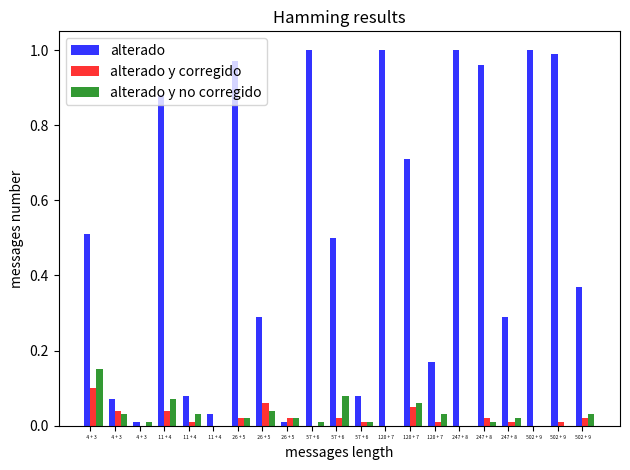

This chart was generated by the following Python code:
import random
import copy
import numpy as np
import matplotlib.pyplot as plt
from matplotlib.ticker import MaxNLocator
from collections import namedtuple



def generar_mensaje(k):
    # Dev. un mensaje de datos (0s y 1s) de la longitud máxima que se puede
    # autocorregir con k bits de paridad:
    # Ejemplo: si k = 3, long = 4 (7, incluyendo los bits de paridad, 8
    # incluyendo la situación de no error)

    longitud_mensaje = 2**k - 1 - k
    mensaje = []
    for _ in range(longitud_mensaje):
        bit_aleatorio = random.choice([0, 1])
        mensaje.append(bit_aleatorio)
    return mensaje

def cifra_binaria(n, k):
    # Dev. la cifra k-ésima de un número n considerando su expresión binaria
    # Considerando n como un número binario, la cifra 0 es la de las unidades,
    # la 1, las decenas, etc. Por ejemplo, si n = 23 = "10111" (en binario):
    # cifra_binaria(23,0) -> 1
    # cifra_binaria(23,1) -> 1
    # cifra_binaria(23,2) -> 1
    # cifra_binaria(23,3) -> 0
    # cifra_binaria(23,4) -> 1

    for _ in range(k):
        n = n // 2
    return n % 2

def insertar_bits_de_paridad(mensaje, k):
    # Insertamos 0s en las posiciones (2**0, 2**1, ...) de los bits de paridad:
    for i in range(k):
        mensaje.insert(2**i - 1, 0)

    # Calculamos el valor real de los k bits de paridad:
    for i in range(k):
        # Calculamos el bit de paridad i-ésimo:
        suma_de_bits = 0
        for j in range(len(mensaje)):
            suma_de_bits += cifra_binaria(j+1, i) * mensaje[j]
        mensaje[2**i-1] = suma_de_bits % 2

def alterar_lista_de_bits(lista, p):
    for i in range(len(lista)):
        alterar = random.random() < p
        if alterar:
            lista[i] = 1 - lista[i]

def bits_de_paridad_alterados(mensaje, k):
    bits_de_paridad = [0] * k
    for i in range(k):
        for j in range(len(mensaje)):
            bits_de_paridad[i] = (cifra_binaria(j+1, i) * mensaje[j] + bits_de_paridad[i]) % 2
    return bits_de_paridad

def posicion_del_error(bits_alterados):
    posicion = 0
    long = len(bits_alterados)
    for i in range(long):
        posicion += bits_alterados[long-i-1]*(2**(i))
    return posicion

def corregir_bit_erroneo(mensaje, posicion_error):
    if posicion_error != 0:
        mensaje[posicion_error - 1] = 1 - mensaje[posicion_error - 1]

def son_listas_iguales(lista_a, lista_b):
    if len(lista_a) != len(lista_b):
        return False
    for i in range(len(lista_a)):
        if lista_a[i] != lista_b[i]:
            return False
    return True

def Hamming(k, p, iter):

    contador_mensajes_alterados = 0
    contador_mensajes_alterados_y_corregidos_bien = 0

    for i in range(iter):
        # Generar el mensaje que se emite:
        mensaje_original = generar_mensaje(k)
        insertar_bits_de_paridad(mensaje_original, k)

        mensaje_emitido = copy.deepcopy(mensaje_original)
        alterar_lista_de_bits(mensaje_emitido, p)

        bits_alterados = bits_de_paridad_alterados(mensaje_emitido, k)
        posicion_error = posicion_del_error(bits_alterados)

        if mensaje_emitido != mensaje_original:
            contador_mensajes_alterados += 1
            # Corregir el mensaje:
            corregir_bit_erroneo(mensaje_emitido, posicion_error)
            if mensaje_emitido == mensaje_original:
                contador_mensajes_alterados_y_corregidos_bien += 1
    contador_mensajes_alterados_y_corregidos_mal = contador_mensajes_alterados - contador_mensajes_alterados_y_corregidos_bien
    return contador_mensajes_alterados/iter, contador_mensajes_alterados_y_corregidos_bien/iter, contador_mensajes_alterados_y_corregidos_mal/iter

def simulacion(iter):
    print('                                       %               %               %')
    print('                                mensajes        mensajes        mensajes')
    print('                                alterado        alterado        alterado')
    print('   n + k               p                     y corregido  y no corregido')
    print(' --------         ------       ---------    ------------  --------------')
    for k in [3, 4, 5, 6, 7, 8, 9]:
        n = 2**k - 1 - k
        for p in [0.1, 0.01, 0.001]:
            (p_alterado, p_alterado_y_corregido, p_alterado_y_no_corregido) = Hamming(k, p, iter)
            print (repr(n).rjust(4) + " + " + repr(k), "{:15.4f}".format(float(p)),  "{:15.4f}".format(float(p_alterado)),  "{:15.4f}".format(float(p_alterado_y_corregido)),  "{:15.4f}".format(float(p_alterado_y_no_corregido)))


def get_parameters_plot():
    list_p_alterado  = []
    list_p_alteado_y_corregido = []
    list_p_alterado_y_no_corregido = []
    indices = []

    for k in [3, 4, 5, 6, 7, 8, 9]:
        n = 2**k - 1 - k
        for p in [0.1, 0.01, 0.001]:
            p_alterado, p_alterado_y_corregido, p_alterado_y_no_corregido = Hamming(k, p, 100)

            list_p_alterado.append(p_alterado)
            list_p_alteado_y_corregido.append(p_alterado_y_corregido)
            list_p_alterado_y_no_corregido.append(p_alterado_y_corregido)
            indices.append(repr(n).rjust(4) + " + " + repr(k))


    return indices, list_p_alterado, list_p_alteado_y_corregido, list_p_alterado_y_no_corregido

def test_barchart():

    n_groups = len(get_parameters_plot()[1])

    alterado = get_parameters_plot()[1]


    alterado_y_corregido = get_parameters_plot()[2]


    alterado_y_no_corregido = get_parameters_plot()[3]


    fig, ax = plt.subplots()

    index = np.arange(n_groups)
    bar_width = 0.25

    opacity = 0.8
    error_config = {'ecolor': '0.3'}

    rects1 = ax.bar(index, alterado, bar_width,
                    alpha=opacity, color='b',
                    error_kw=error_config,
                    label='alterado')

    rects2 = ax.bar(index + bar_width, alterado_y_corregido, bar_width,
                    alpha=opacity, color='r',
                    error_kw=error_config,
                    label='alterado y corregido')
    rects3 = ax.bar(index + bar_width + bar_width, alterado_y_no_corregido, bar_width,
                    alpha=opacity, color = 'g',
                    error_kw=error_config,
                    label= 'alterado y no corregido')

    ax.set_xlabel('messages length')
    ax.set_ylabel('messages number')
    ax.set_title('Hamming results')
    ax.set_xticks(index + bar_width / 2)
    ax.set_xticklabels(get_parameters_plot()[0], fontsize = 3.5)
    ax.legend()

    fig.tight_layout()
    plt.show()


simulacion(1)
test_barchart()
print(get_parameters_plot())